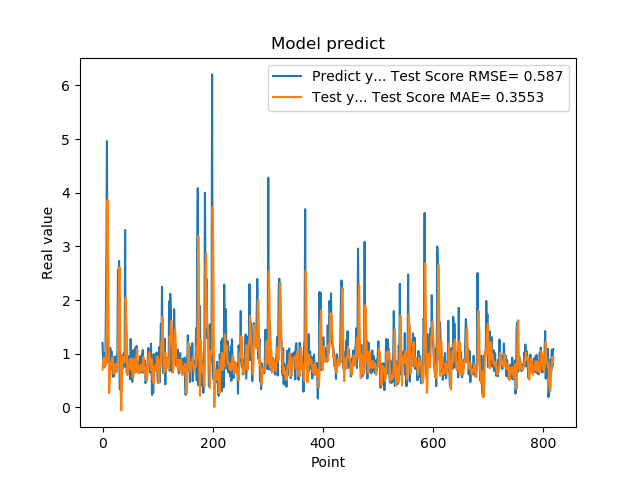

The table this chart was drawn from, first rows:
1.201630949974060059e+00, 7.067589866918028152e-01
8.802530169486999512e-01, 8.452534487597487267e-01
8.531429767608642578e-01, 9.290292281654218831e-01
7.591750025749206543e-01, 9.123584506106160452e-01
1.005007982254028320e+00, 7.410885481394011709e-01
7.687720060348510742e-01, 8.268412131447757663e-01
1.740013241767883301e+00, 8.183671872080482412e-01
2.913533687591552734e+00, 1.263723977083641703e+00
4.963075160980224609e+00, 2.202404749847131527e+00
1.471215128898620605e+00, 3.866624162589114011e+00
1.000648975372314453e+00, 2.954527186190380128e+00
8.220189809799194336e-01, 1.336775604660632721e+00
9.362199902534482643e-01, 2.645147229413777890e-01
5.486897230148315430e-01, 5.186338368126555132e-01
1.111255049705505371e+00, 6.288613103336028187e-01
7.148039937019348145e-01, 8.264369931532551394e-01
1.052167057991027832e+00, 8.000371026087415016e-01
8.955980539321898304e-01, 9.262703300186988509e-01
7.769405245780944824e-01, 8.839064589083898138e-01
5.699509978294372559e-01, 8.187812291786452645e-01
8.244060277938842773e-01, 6.256604759809757388e-01
5.800840258598327637e-01, 6.552989639859051474e-01
9.488009810447691761e-01, 6.333345657894440262e-01
7.918390035629272461e-01, 7.893874596808660993e-01
6.937990188598632812e-01, 8.079890703092461601e-01
6.834830045700073242e-01, 7.568678367917019978e-01
9.433320164680479847e-01, 6.587483151835956674e-01
1.032713770866394043e+00, 7.719348474837925966e-01
2.556216001510620117e+00, 9.450231959753283562e-01
2.464895963668823242e+00, 1.800451052793358597e+00
2.728049993515014204e+00, 2.352253337907145525e+00
3.558506965637206476e-01, 2.615341313186070771e+00
3.262020051479339600e-01, 1.293005724041480287e+00
3.781589865684509277e-01, 2.600207707852270067e-01
6.306380033493041992e-01, -5.642991964056468662e-02
8.854129910469055176e-01, 3.848922867357180699e-01
9.743152856826782227e-01, 7.796159039080999831e-01
7.307389974594116211e-01, 9.560466246830164883e-01
9.521890282630921520e-01, 8.637856840721530594e-01
1.011654973030090332e+00, 8.394352951216197400e-01
7.643579840660095215e-01, 9.010453567100700223e-01
3.306220054626464844e+00, 8.535185070149785558e-01
7.543110251426696777e-01, 2.045308475065606313e+00
1.409499049186706321e+00, 1.723572093656925874e+00
6.401469707489013672e-01, 1.371485614196979563e+00
8.640019893646240234e-01, 6.016274618552173159e-01
8.469420075416564941e-01, 6.596413287843315709e-01
7.976629734039306641e-01, 7.205660801263261694e-01
9.555831551551821068e-01, 7.763736221946481164e-01
9.546210169792175293e-01, 8.544054366200646289e-01
5.251880288124084473e-01, 8.999341399806439767e-01
1.275226235389709695e+00, 7.078556843737535687e-01
8.355640172958374023e-01, 8.983513623752802379e-01
7.640249729156494141e-01, 9.145912334709797031e-01
4.752210080623626154e-01, 8.510746452012843966e-01
7.414129972457885742e-01, 5.471102867854612528e-01
1.069700956344604492e+00, 5.663444284062624234e-01
7.892770171165466309e-01, 8.431064436653521454e-01
6.914690136909484863e-01, 9.100324788611258153e-01
7.093830108642578125e-01, 7.710861740317289659e-01
1.115731000900268555e+00, 6.445233764231667051e-01
... 759 more rows
